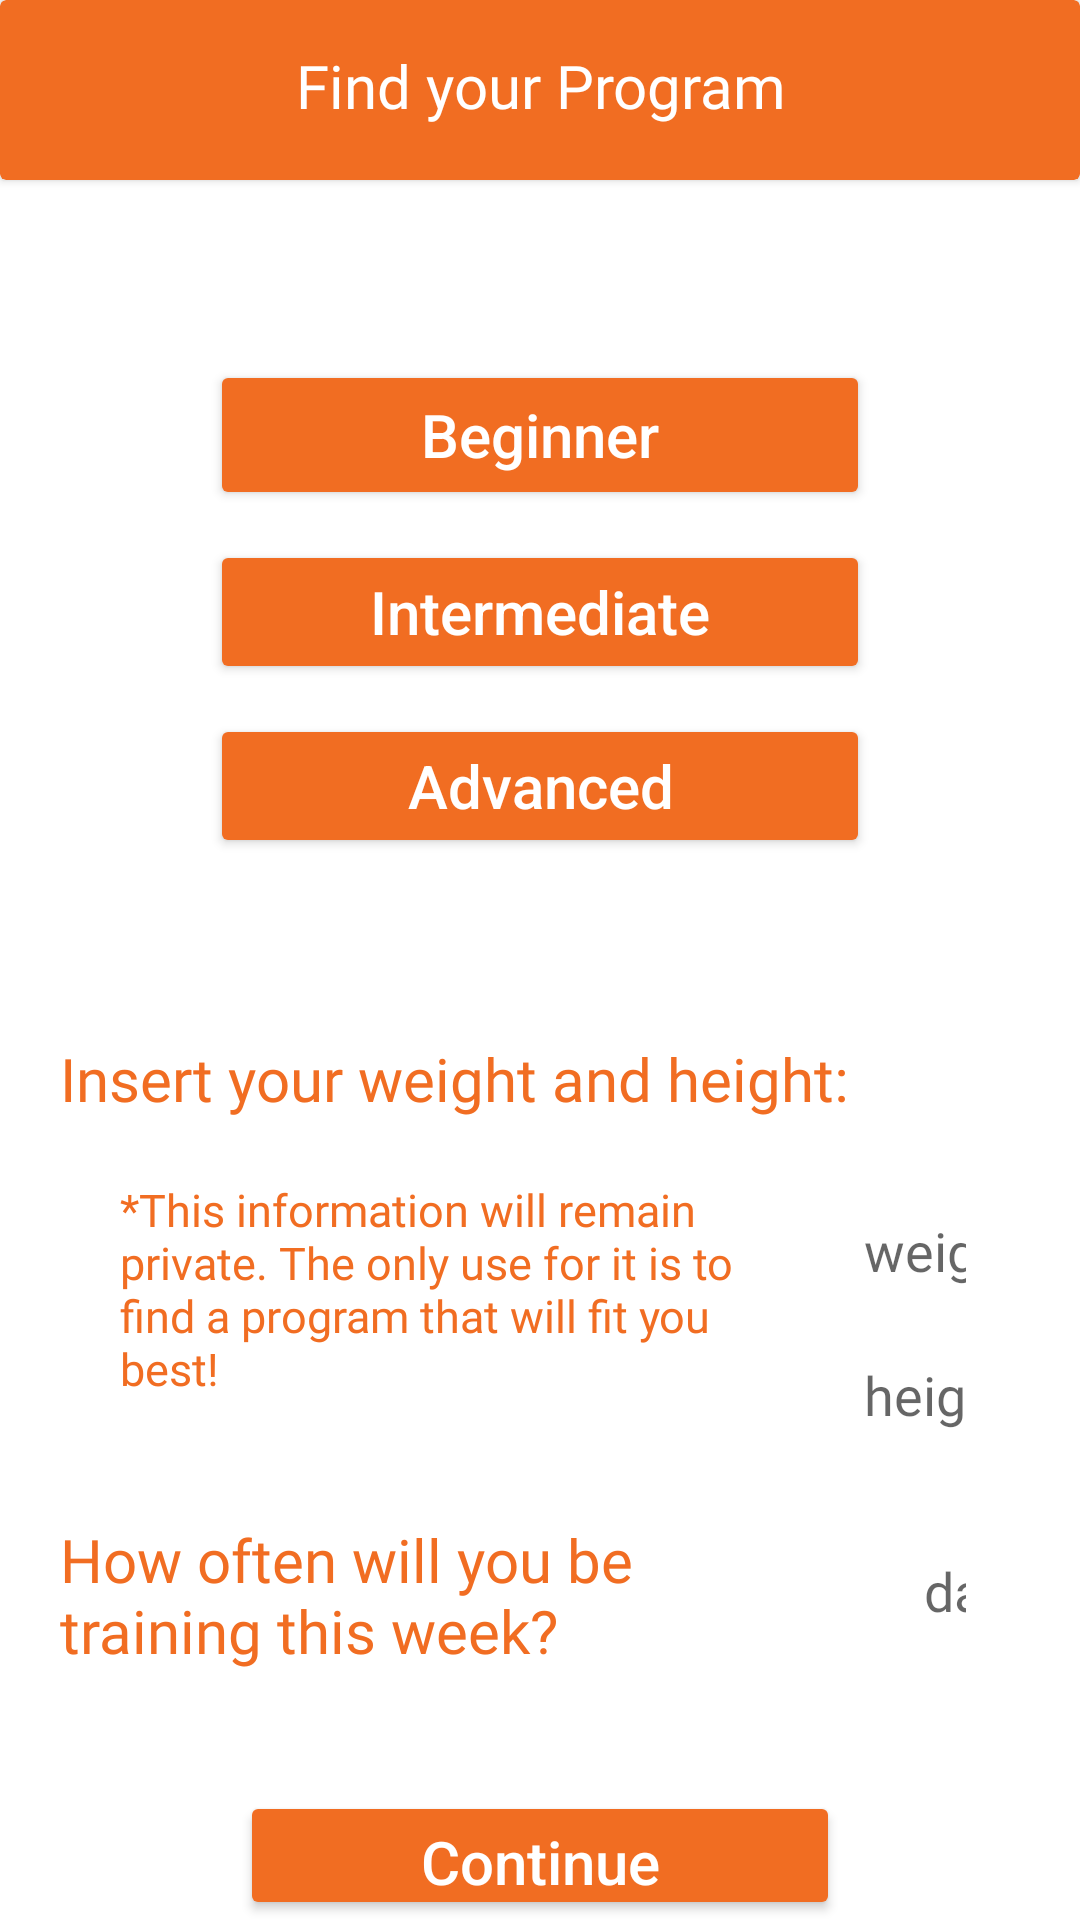

Android layout source for this screen:
<!-- AndroidManifest.xml: application theme Theme.MyApplication -->
<!-- res/layout/find_your_program.xml -->
<?xml version="1.0" encoding="utf-8"?>
<LinearLayout xmlns:android="http://schemas.android.com/apk/res/android"
    xmlns:app="http://schemas.android.com/apk/res-auto"
    xmlns:tools="http://schemas.android.com/tools"
    android:layout_width="match_parent"
    android:layout_height="match_parent"
    android:gravity="center_horizontal"
    android:orientation="vertical"
    >

    <androidx.cardview.widget.CardView
        android:layout_width="match_parent"
        android:layout_height="60dp"
        app:cardBackgroundColor="@color/main_color" >

        <TextView
            android:id="@+id/find_your_program"
            android:layout_width="200dp"
            android:layout_height="30dp"
            android:layout_gravity="center"
            android:fontFamily="@font/aoboshi_one_regular"
            android:text="@string/find_program"
            android:textAlignment="center"
            android:textColor="@color/white"
            android:textSize="20sp" />
    </androidx.cardview.widget.CardView>

    <Button
        android:id="@+id/beginner"
        android:layout_width="220dp"
        android:layout_height="50dp"
        android:layout_gravity="center_horizontal"
        android:layout_marginTop="60dp"
        app:backgroundTint="@color/main_color"
        android:text="@string/beginner"
        android:textAllCaps="false"
        android:textColor="@color/white"
        android:textSize="20sp"
        tools:ignore="TextContrastCheck" />

    <Button
        android:id="@+id/intermediate"
        android:layout_width="220dp"
        android:layout_height="wrap_content"
        android:layout_gravity="center_horizontal"
        android:layout_marginTop="10dp"
        app:backgroundTint="@color/main_color"
        android:text="@string/intermediate"
        android:textAllCaps="false"
        android:textColor="@color/white"
        android:textSize="20sp"
        tools:ignore="TextContrastCheck" />

    <Button
        android:id="@+id/advanced"
        android:layout_width="220dp"
        android:layout_height="wrap_content"
        android:layout_gravity="center_horizontal"
        android:layout_marginTop="10dp"
        app:backgroundTint="@color/main_color"
        android:text="@string/advanced"
        android:textAllCaps="false"
        android:textColor="@color/white"
        android:textSize="20sp"
        tools:ignore="TextContrastCheck" />

    <TextView
        android:id="@+id/insert"
        android:layout_width="300dp"
        android:layout_height="wrap_content"
        android:layout_gravity="start"
        android:layout_marginTop="60dp"
        android:layout_marginBottom="20dp"
        android:layout_marginStart="20dp"
        android:layout_marginLeft="20dp"
        android:fontFamily="@font/aoboshi_one_regular"
        android:text="@string/w_h"
        android:textColor="@color/main_color"
        android:textSize="20sp" />

    <LinearLayout
        android:layout_width="match_parent"
        android:layout_height="wrap_content"
        android:orientation="horizontal">



        <TextView
            android:id="@+id/information"
            android:layout_width="210dp"
            android:layout_height="wrap_content"
            android:layout_gravity="start"
            android:layout_marginTop="40dp"
            android:layout_marginStart="40dp"
            android:layout_marginLeft="40dp"
            android:fontFamily="@font/aoboshi_one_regular"
            android:text="@string/information"
            android:textColor="@color/main_color"
            android:textSize="15sp" />

        <LinearLayout
            android:layout_width="match_parent"
            android:layout_height="wrap_content"
            android:orientation="vertical">

            <EditText
                android:id="@+id/wei"
                android:layout_width="match_parent"
                android:layout_height="wrap_content"
                android:layout_marginStart="30dp"
                android:layout_marginTop="0dp"
                android:layout_marginEnd="30dp"
                android:background="@color/white"
                android:ems="10"
                android:fontFamily="@font/aoboshi_one_regular"
                android:hint="@string/weight"
                android:inputType="textEmailAddress"
                android:minHeight="48dp"
                android:padding="8dp" />

            <EditText
                android:id="@+id/hei"
                android:layout_width="match_parent"
                android:layout_height="wrap_content"
                android:layout_marginStart="30dp"
                android:layout_marginTop="0dp"
                android:layout_marginEnd="30dp"
                android:background="@color/white"
                android:ems="10"
                android:fontFamily="@font/aoboshi_one_regular"
                android:hint="@string/height"
                android:inputType="textEmailAddress"
                android:minHeight="48dp"
                android:padding="8dp" />


        </LinearLayout>

    </LinearLayout>

    <LinearLayout
        android:layout_width="match_parent"
        android:layout_height="wrap_content"
        android:orientation="horizontal">


        <TextView
            android:id="@+id/frequency"
            android:layout_width="250dp"
            android:layout_height="wrap_content"
            android:layout_gravity="start"
            android:layout_marginTop="40dp"
            android:layout_marginLeft="20dp"
            android:fontFamily="@font/aoboshi_one_regular"
            android:text="@string/train_frequency"
            android:textColor="@color/main_color"
            android:textSize="20sp" />

        <EditText
            android:id="@+id/days"
            android:layout_width="match_parent"
            android:layout_height="wrap_content"
            android:layout_marginStart="30dp"
            android:layout_marginTop="0dp"
            android:layout_marginEnd="30dp"
            android:background="@color/white"
            android:ems="10"
            android:fontFamily="@font/aoboshi_one_regular"
            android:hint="@string/days"
            android:inputType="textEmailAddress"
            android:minHeight="48dp"
            android:padding="8dp" />





    </LinearLayout>

    <Button
        android:id="@+id/next"
        android:layout_width="200dp"
        android:layout_height="wrap_content"
        android:layout_gravity="center_horizontal"
        android:layout_marginTop="0dp"
        app:backgroundTint="@color/main_color"
        android:text="@string/next"
        android:textAllCaps="false"
        android:textColor="@color/white"
        android:textSize="20sp"
        tools:ignore="TextContrastCheck" />


</LinearLayout>
<!-- resources referenced by this layout -->
<resources>
  <color name="main_color">#F16D22</color>
  <color name="white">#FFFFFFFF</color>
  <string name="advanced">Advanced</string>
  <string name="beginner">Beginner</string>
  <string name="days">days</string>
  <string name="find_program">Find your Program</string>
  <string name="height">height</string>
  <string name="information">*This information will remain private. The only use for it is to find a program that will fit you best!</string>
  <string name="intermediate">Intermediate</string>
  <string name="next">Continue</string>
  <string name="train_frequency">How often will you be training this week?</string>
  <string name="w_h">Insert your weight and height:</string>
  <string name="weight">weight</string>
  <style name="Theme.MyApplication" parent="Theme.MaterialComponents.DayNight.DarkActionBar">
          
          <item name="colorPrimary">@color/main_color</item>
          <item name="colorPrimaryVariant">@color/main_color</item>
          <item name="colorOnPrimary">@color/white</item>
          
          <item name="colorSecondary">@color/teal_200</item>
          <item name="colorSecondaryVariant">@color/teal_700</item>
          <item name="colorOnSecondary">@color/black</item>
          
          <item name="android:statusBarColor" tools:targetApi="l">?attr/colorPrimaryVariant</item>
          
      </style>
  <color name="teal_200">#FF03DAC5</color>
  <color name="teal_700">#FF018786</color>
  <color name="black">#FF000000</color>
</resources>
